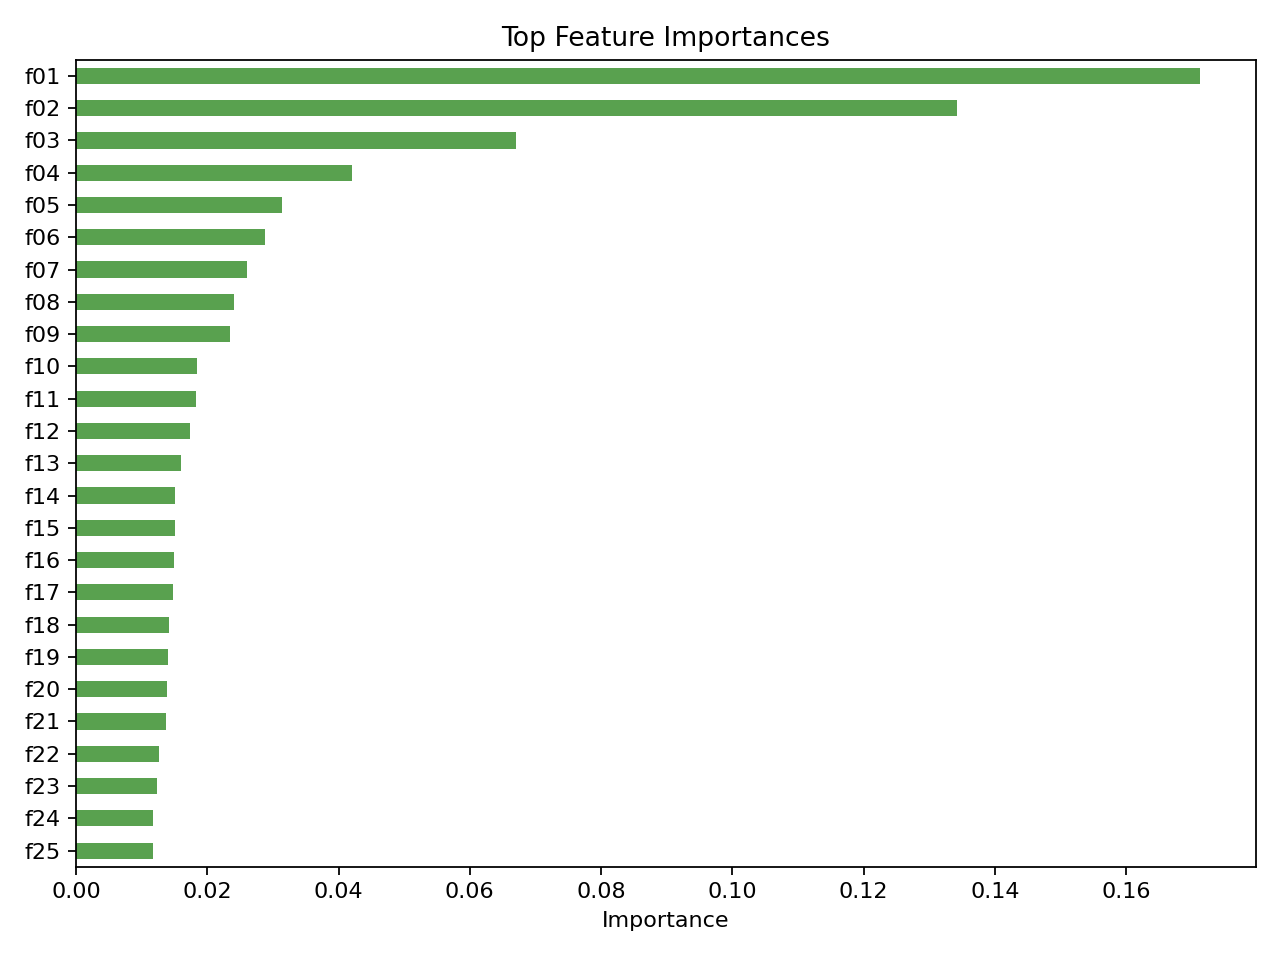

Data behind this chart, as committed beside it:
feature, importance, rank
cat__venue_type_중형, 0.1712, f01
cat__venue_type_대형, 0.1342, f02
cat__venue_type_소극장, 0.06697, f03
cat__genre_group_클래식, 0.04212, f04
num__duration_days, 0.03147, f05
cat__organizer_영음예술기획, 0.0288, f06
cat__organizer_크레디아뮤직앤아티스트, 0.02607, f07
cat__genre_group_발레, 0.02414, f08
cat__organizer_주식회사 목프로덕션, 0.02349, f09
cat__organizer_위드클래식, 0.01839, f10
cat__organizer_조인클래식, 0.01832, f11
cat__organizer_(주)마스트미디어, 0.0174, f12
cat__organizer_(주)씨제이이엔엠, 0.01603, f13
cat__organizer_infrequent_sklearn, 0.01504, f14
cat__organizer_(재)국립심포니오케스트라, 0.01503, f15
cat__organizer_(주)빈체로, 0.01487, f16
cat__organizer_예인예술기획, 0.01477, f17
cat__organizer_(재)KBS 교향악단, 0.01423, f18
cat__organizer_type_기획, 0.014, f19
cat__genre_group_뮤지컬, 0.0138, f20
cat__organizer_국립오페라단, 0.01377, f21
cat__organizer_(재)국립발레단, 0.01264, f22
cat__genre_group_연극, 0.0123, f23
cat__genre_group_기타(복합), 0.0118, f24
cat__organizer_(주)인아츠프로덕션, 0.01175, f25
